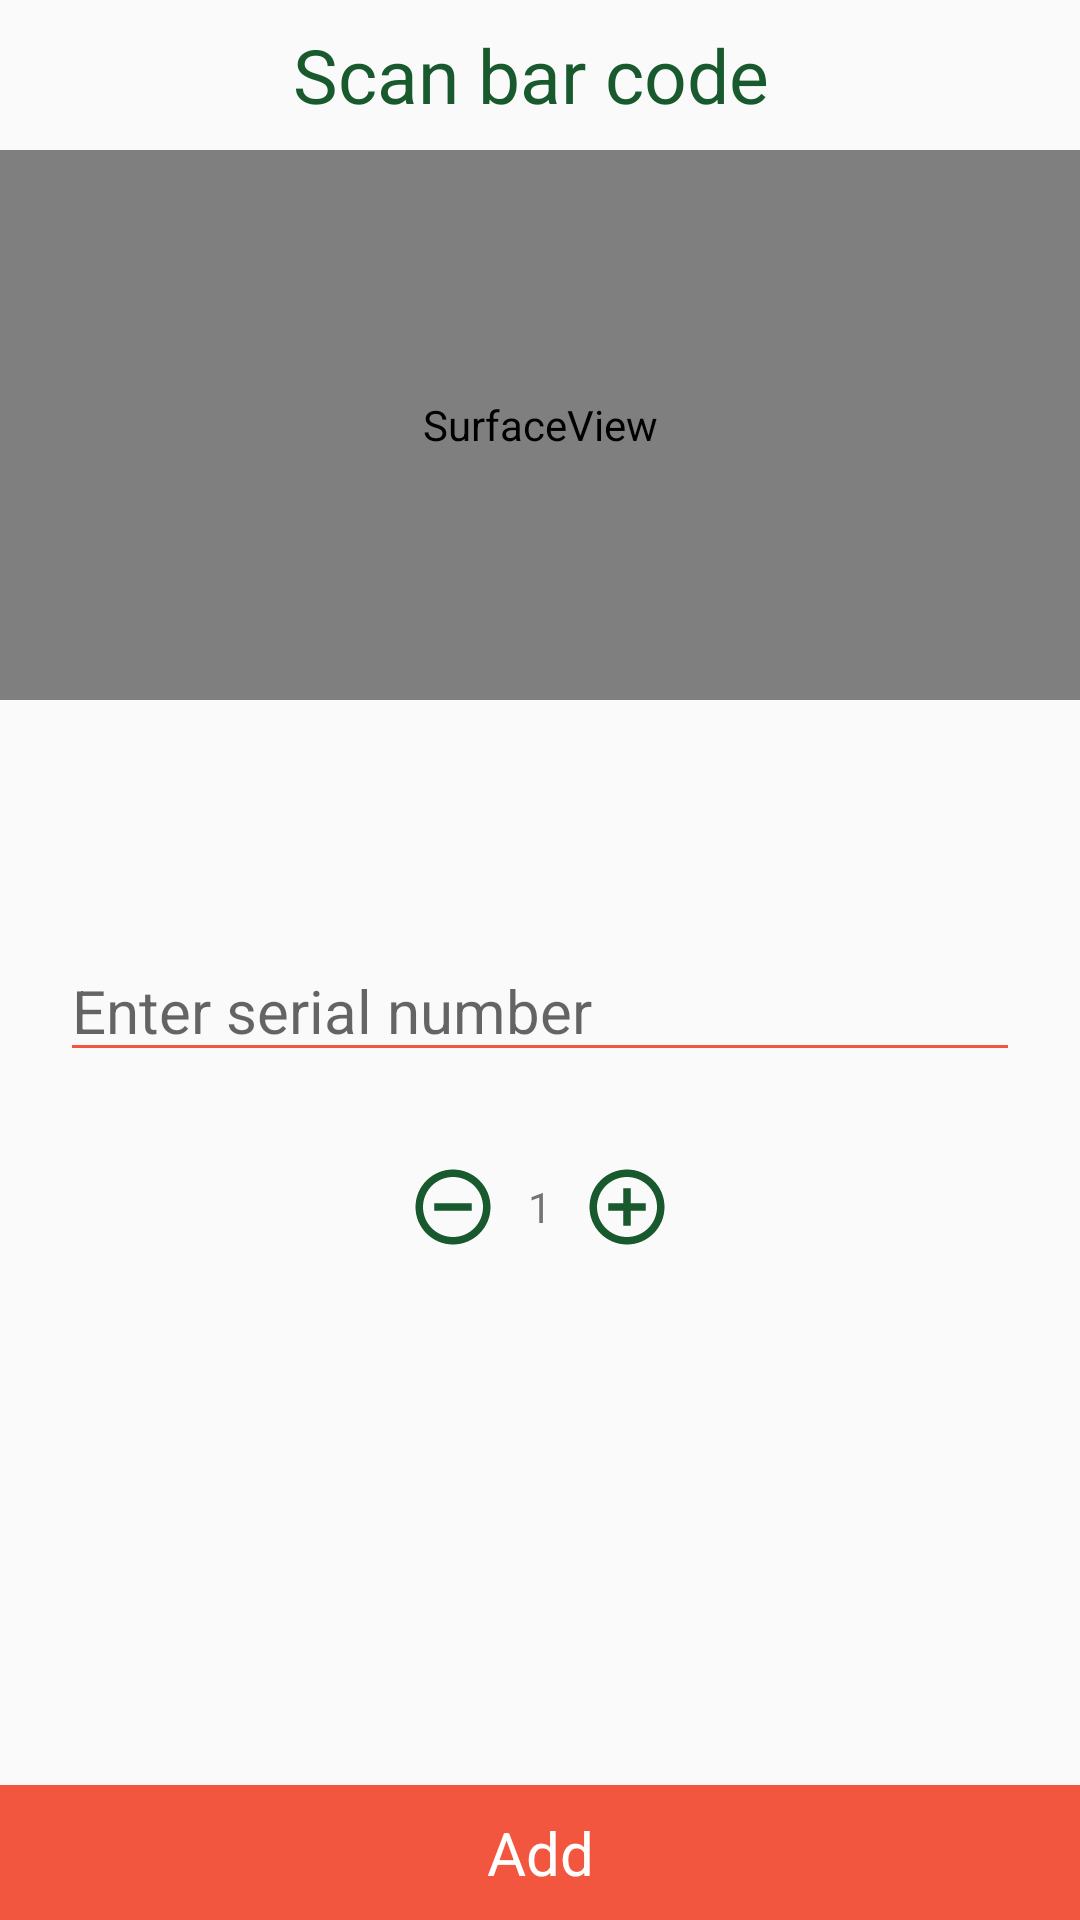

Here is an Android app screen rendered from its layout file. Give the layout XML and the strings, colors and styles it references.
<!-- AndroidManifest.xml: application theme Theme.AppCompat.Light.NoActionBar -->
<!-- res/layout/activity_qr_code.xml -->
<?xml version="1.0" encoding="utf-8"?>
<RelativeLayout android:orientation="vertical"
    android:layout_width="match_parent"
    android:layout_height="match_parent"
    xmlns:android="http://schemas.android.com/apk/res/android">
    <TextView
        android:layout_width="match_parent"
        android:layout_height="wrap_content"
        android:text="Scan bar code "
        android:layout_marginTop="8dp"
        android:textColor="@color/bg_screen1"
        android:gravity="center"
        android:textSize="25dp"/>

    <SurfaceView
        android:layout_marginTop="50dp"
        android:id="@+id/camerapreview"
        android:layout_width="match_parent"
        android:layout_height="550px" />

    <EditText
        android:id="@+id/txtResult"
        android:layout_width="match_parent"
        android:layout_height="wrap_content"
        android:layout_below="@+id/camerapreview"
        android:layout_alignParentStart="true"
        android:layout_marginTop="80dp"
        android:backgroundTint="@color/orange_light"
        android:layout_marginLeft="20dp"
        android:layout_marginRight="20dp"

        android:hint="Enter serial number"
        android:textSize="20dp" />
    <LinearLayout
        android:layout_below="@+id/txtResult"
        android:layout_width="match_parent"
        android:layout_height="wrap_content"
        android:orientation="horizontal"
        android:gravity="center"
        android:layout_marginTop="30dp">
        <ImageView
            android:layout_width="wrap_content"
            android:layout_height="wrap_content"
            android:src="@drawable/ic_remove_circle_outline_green_24dp"
            android:paddingRight="10dp"/>
        <TextView
            android:layout_width="wrap_content"
            android:layout_height="wrap_content"
            android:text="1"/>
        <ImageView
            android:layout_width="wrap_content"
            android:layout_height="wrap_content"
            android:paddingLeft="10dp"
            android:src="@drawable/ic_add_circle_outline_black_24dp"/>




    </LinearLayout>
    <TextView
        android:layout_width="match_parent"
        android:layout_height="45dp"
        android:layout_alignParentEnd="true"
        android:layout_alignParentBottom="true"
        android:layout_marginBottom="0dp"
        android:background="@color/orange_light"
        android:gravity="center"
        android:text="Add"
        android:textColor="@color/gen_white"
        android:textSize="20dp" />



</RelativeLayout>
<!-- resources referenced by this layout -->
<resources>
  <color name="bg_screen1">#18592E</color>
  <color name="gen_white">#FFFFFF</color>
  <color name="orange_light">#f2563e</color>
  <!-- drawable ic_add_circle_outline_black_24dp (drawable) -->
  <vector xmlns:android="http://schemas.android.com/apk/res/android"
          android:width="30dp"
          android:height="30dp"
          android:viewportWidth="24.0"
          android:viewportHeight="24.0">
      <path
          android:fillColor="@color/bg_screen1"
          android:pathData="M13,7h-2v4L7,11v2h4v4h2v-4h4v-2h-4L13,7zM12,2C6.48,2 2,6.48 2,12s4.48,10 10,10 10,-4.48 10,-10S17.52,2 12,2zM12,20c-4.41,0 -8,-3.59 -8,-8s3.59,-8 8,-8 8,3.59 8,8 -3.59,8 -8,8z"/>
  </vector>
  <!-- drawable ic_remove_circle_outline_green_24dp (drawable) -->
  <vector xmlns:android="http://schemas.android.com/apk/res/android"
          android:width="30dp"
          android:height="30dp"
          android:viewportWidth="24.0"
          android:viewportHeight="24.0">
      <path
          android:fillColor="@color/bg_screen1"
          android:pathData="M7,11v2h10v-2L7,11zM12,2C6.48,2 2,6.48 2,12s4.48,10 10,10 10,-4.48 10,-10S17.52,2 12,2zM12,20c-4.41,0 -8,-3.59 -8,-8s3.59,-8 8,-8 8,3.59 8,8 -3.59,8 -8,8z"/>
  </vector>
</resources>
